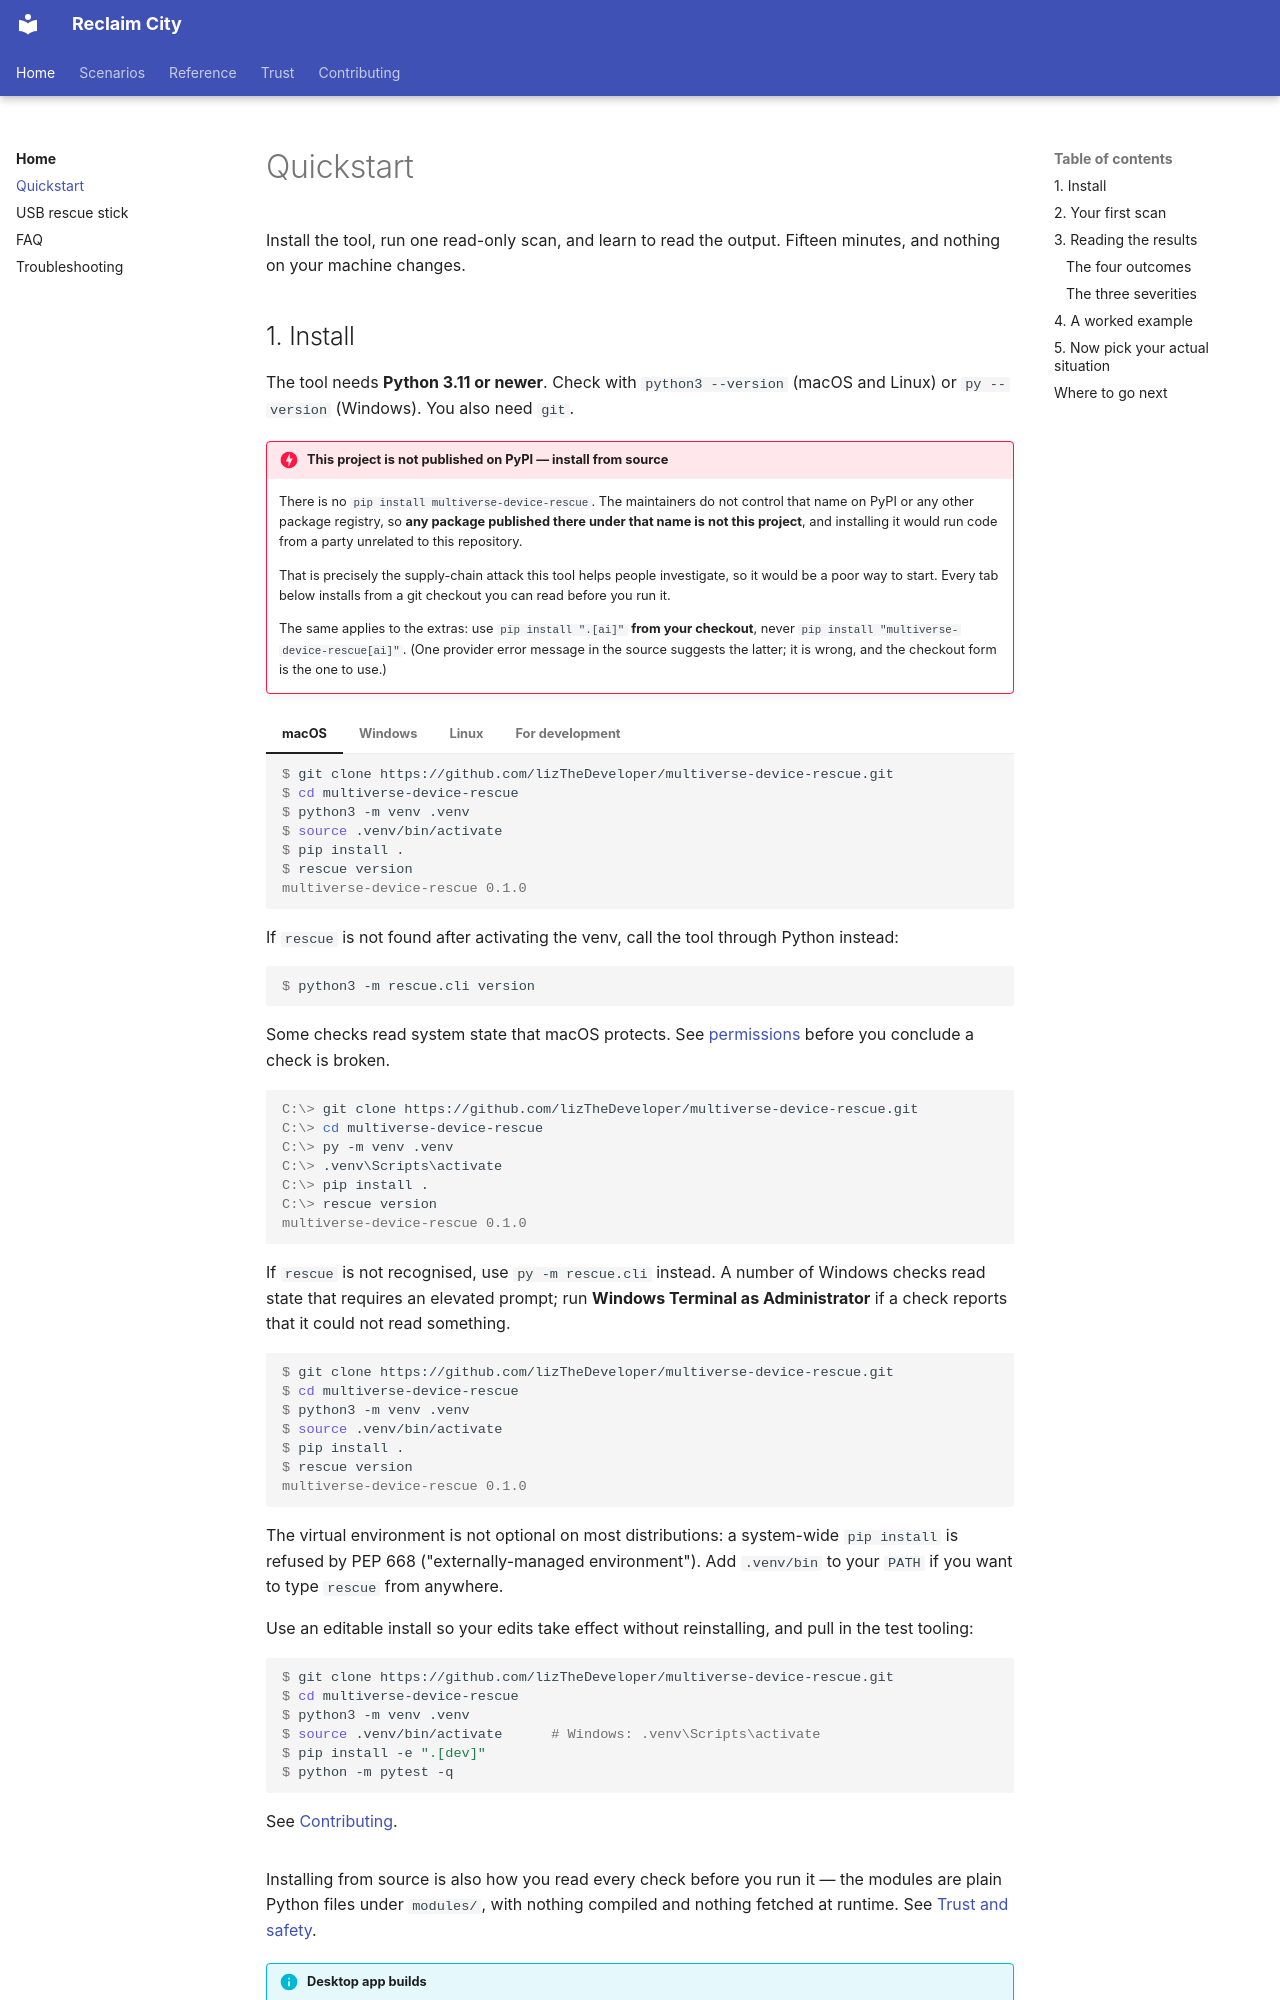

repository: lizTheDeveloper/multiverse-device-rescue · page: quickstart/index.html · generator: mkdocs

# Quickstart

Install the tool, run one read-only scan, and learn to read the output. Fifteen
minutes, and nothing on your machine changes.

## 1. Install

The tool needs **Python 3.11 or newer**. Check with `python3 --version` (macOS
and Linux) or `py --version` (Windows). You also need `git`.

!!! danger "This project is not published on PyPI — install from source"
    There is no `pip install multiverse-device-rescue`. The maintainers do not
    control that name on PyPI or any other package registry, so **any package
    published there under that name is not this project**, and installing it
    would run code from a party unrelated to this repository.

    That is precisely the supply-chain attack this tool helps people
    investigate, so it would be a poor way to start. Every tab below installs
    from a git checkout you can read before you run it.

    The same applies to the extras: use `pip install ".[ai]"` **from your
    checkout**, never `pip install "multiverse-device-rescue[ai]"`. (One
    provider error message in the source suggests the latter; it is wrong, and
    the checkout form is the one to use.)

=== "macOS"

    ```console
    $ git clone https://github.com/lizTheDeveloper/multiverse-device-rescue.git
    $ cd multiverse-device-rescue
    $ python3 -m venv .venv
    $ source .venv/bin/activate
    $ pip install .
    $ rescue version
    multiverse-device-rescue 0.1.0
    ```

    If `rescue` is not found after activating the venv, call the tool through
    Python instead:

    ```console
    $ python3 -m rescue.cli version
    ```

    Some checks read system state that macOS protects. See
    [permissions](troubleshooting.md#permissions-and-sudo) before you conclude
    a check is broken.

=== "Windows"

    ```doscon
    C:\> git clone https://github.com/lizTheDeveloper/multiverse-device-rescue.git
    C:\> cd multiverse-device-rescue
    C:\> py -m venv .venv
    C:\> .venv\Scripts\activate
    C:\> pip install .
    C:\> rescue version
    multiverse-device-rescue 0.1.0
    ```

    If `rescue` is not recognised, use `py -m rescue.cli` instead. A number of
    Windows checks read state that requires an elevated prompt; run
    **Windows Terminal as Administrator** if a check reports that it could not
    read something.

=== "Linux"

    ```console
    $ git clone https://github.com/lizTheDeveloper/multiverse-device-rescue.git
    $ cd multiverse-device-rescue
    $ python3 -m venv .venv
    $ source .venv/bin/activate
    $ pip install .
    $ rescue version
    multiverse-device-rescue 0.1.0
    ```

    The virtual environment is not optional on most distributions: a
    system-wide `pip install` is refused by PEP 668 ("externally-managed
    environment"). Add `.venv/bin` to your `PATH` if you want to type `rescue`
    from anywhere.

=== "For development"

    Use an editable install so your edits take effect without reinstalling, and
    pull in the test tooling:

    ```console
    $ git clone https://github.com/lizTheDeveloper/multiverse-device-rescue.git
    $ cd multiverse-device-rescue
    $ python3 -m venv .venv
    $ source .venv/bin/activate      # Windows: .venv\Scripts\activate
    $ pip install -e ".[dev]"
    $ python -m pytest -q
    ```

    See [Contributing](contributing.md).

Installing from source is also how you read every check before you run it — the
modules are plain Python files under `modules/`, with nothing compiled and
nothing fetched at runtime. See
[Trust and safety](trust-and-safety.md#read-the-source-of-any-check).
